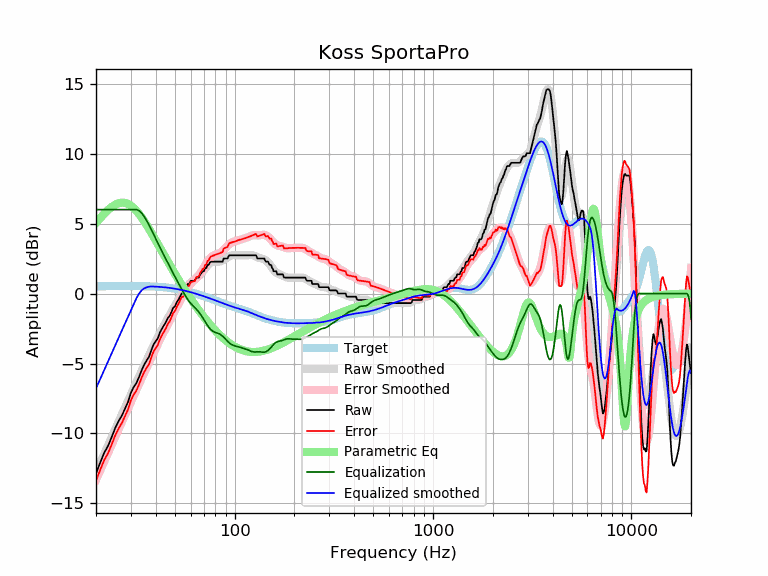

Data behind this chart, as committed beside it:
frequency, raw, error, smoothed, error_smoothed, equalization, parametric_eq, equalized_raw, equalized_smoothed, target
20, -12.85, -13.38, -12.78, -13.31, 6.00, 5.04, -6.85, -6.78, 0.52
21, -12.08, -12.60, -12.12, -12.64, 6.00, 5.39, -6.08, -6.12, 0.52
22, -11.38, -11.90, -11.47, -12.00, 6.00, 5.70, -5.38, -5.47, 0.52
23, -10.89, -11.42, -10.86, -11.38, 6.00, 5.97, -4.89, -4.86, 0.53
24, -10.26, -10.78, -10.26, -10.79, 6.00, 6.19, -4.26, -4.26, 0.53
25, -9.61, -10.14, -9.70, -10.23, 6.00, 6.35, -3.61, -3.70, 0.53
26, -9.12, -9.65, -9.16, -9.69, 6.00, 6.46, -3.12, -3.16, 0.53
27, -8.72, -9.25, -8.64, -9.17, 6.00, 6.50, -2.72, -2.64, 0.53
28, -8.22, -8.75, -8.14, -8.68, 6.00, 6.48, -2.22, -2.14, 0.53
29, -7.75, -8.28, -7.66, -8.20, 6.00, 6.40, -1.75, -1.66, 0.53
30, -7.09, -7.62, -7.20, -7.73, 6.00, 6.28, -1.09, -1.20, 0.53
31, -6.68, -7.21, -6.75, -7.29, 6.00, 6.11, -0.68, -0.75, 0.53
32, -6.38, -6.91, -6.32, -6.86, 6.00, 5.91, -0.38, -0.32, 0.53
33, -5.95, -6.48, -5.91, -6.44, 5.92, 5.68, -0.03, 0.01, 0.53
34, -5.47, -6.00, -5.51, -6.04, 5.75, 5.43, 0.28, 0.24, 0.53
35, -5.08, -5.60, -5.13, -5.66, 5.50, 5.17, 0.42, 0.37, 0.52
36, -4.79, -5.31, -4.76, -5.28, 5.21, 4.90, 0.42, 0.45, 0.52
37, -4.53, -5.04, -4.41, -4.92, 4.90, 4.62, 0.37, 0.49, 0.51
38, -4.05, -4.56, -4.07, -4.58, 4.58, 4.34, 0.52, 0.51, 0.51
39, -3.65, -4.15, -3.74, -4.24, 4.24, 4.07, 0.59, 0.50, 0.50
40, -3.42, -3.91, -3.42, -3.92, 3.92, 3.79, 0.50, 0.49, 0.49
41, -3.19, -3.68, -3.12, -3.60, 3.60, 3.53, 0.41, 0.48, 0.48
42, -2.79, -3.26, -2.83, -3.30, 3.30, 3.26, 0.51, 0.47, 0.47
43, -2.51, -2.97, -2.55, -3.01, 3.01, 3.01, 0.50, 0.46, 0.46
44, -2.28, -2.73, -2.28, -2.73, 2.73, 2.76, 0.45, 0.45, 0.45
45, -2.05, -2.49, -2.02, -2.46, 2.46, 2.51, 0.41, 0.44, 0.44
46, -1.76, -2.18, -1.78, -2.20, 2.20, 2.28, 0.44, 0.42, 0.42
47, -1.60, -2.00, -1.54, -1.94, 1.94, 2.05, 0.35, 0.40, 0.40
48, -1.32, -1.71, -1.31, -1.69, 1.69, 1.83, 0.37, 0.39, 0.39
49, -1.01, -1.37, -1.08, -1.45, 1.45, 1.61, 0.44, 0.37, 0.37
50, -0.91, -1.26, -0.86, -1.21, 1.21, 1.40, 0.30, 0.35, 0.35
51, -0.64, -0.96, -0.65, -0.98, 0.98, 1.20, 0.34, 0.33, 0.33
52, -0.46, -0.76, -0.45, -0.75, 0.75, 1.00, 0.29, 0.30, 0.30
53, -0.23, -0.51, -0.25, -0.53, 0.53, 0.81, 0.30, 0.28, 0.28
54, 0.00, -0.26, -0.06, -0.32, 0.32, 0.63, 0.32, 0.26, 0.26
55, 0.00, -0.23, 0.12, -0.11, 0.11, 0.45, 0.11, 0.23, 0.23
56, 0.23, 0.02, 0.29, 0.08, -0.08, 0.28, 0.15, 0.21, 0.21
57, 0.46, 0.28, 0.44, 0.26, -0.26, 0.11, 0.19, 0.18, 0.18
58, 0.68, 0.53, 0.58, 0.42, -0.42, -0.06, 0.26, 0.15, 0.15
59, 0.68, 0.56, 0.69, 0.57, -0.57, -0.21, 0.11, 0.12, 0.12
60, 0.91, 0.81, 0.79, 0.70, -0.70, -0.37, 0.21, 0.10, 0.10
61, 0.91, 0.84, 0.88, 0.81, -0.81, -0.52, 0.10, 0.07, 0.07
62, 0.91, 0.87, 0.95, 0.91, -0.91, -0.66, 0.00, 0.04, 0.04
63, 0.91, 0.90, 1.02, 1.01, -1.01, -0.80, -0.10, 0.01, 0.01
64, 1.14, 1.16, 1.09, 1.11, -1.11, -0.94, 0.03, -0.02, -0.02
65, 1.14, 1.19, 1.16, 1.21, -1.21, -1.07, -0.07, -0.05, -0.05
66, 1.14, 1.22, 1.25, 1.32, -1.32, -1.20, -0.18, -0.08, -0.08
67, 1.37, 1.47, 1.34, 1.45, -1.45, -1.33, -0.08, -0.11, -0.11
68, 1.47, 1.60, 1.44, 1.58, -1.58, -1.45, -0.12, -0.14, -0.14
69, 1.60, 1.76, 1.55, 1.72, -1.72, -1.57, -0.13, -0.17, -0.17
70, 1.60, 1.79, 1.67, 1.87, -1.87, -1.68, -0.27, -0.20, -0.20
71, 1.82, 2.05, 1.78, 2.01, -2.01, -1.79, -0.19, -0.23, -0.23
72, 1.83, 2.09, 1.90, 2.15, -2.15, -1.90, -0.32, -0.26, -0.26
73, 2.05, 2.34, 2.00, 2.28, -2.28, -2.00, -0.23, -0.28, -0.29
74, 2.05, 2.37, 2.09, 2.40, -2.40, -2.10, -0.35, -0.31, -0.31
75, 2.22, 2.57, 2.16, 2.51, -2.51, -2.20, -0.28, -0.34, -0.34
76, 2.28, 2.65, 2.22, 2.59, -2.59, -2.30, -0.31, -0.37, -0.37
77, 2.28, 2.68, 2.26, 2.66, -2.66, -2.39, -0.38, -0.40, -0.40
78, 2.28, 2.71, 2.28, 2.71, -2.71, -2.48, -0.43, -0.43, -0.43
79, 2.28, 2.74, 2.29, 2.75, -2.75, -2.57, -0.47, -0.46, -0.46
... 553 more rows
